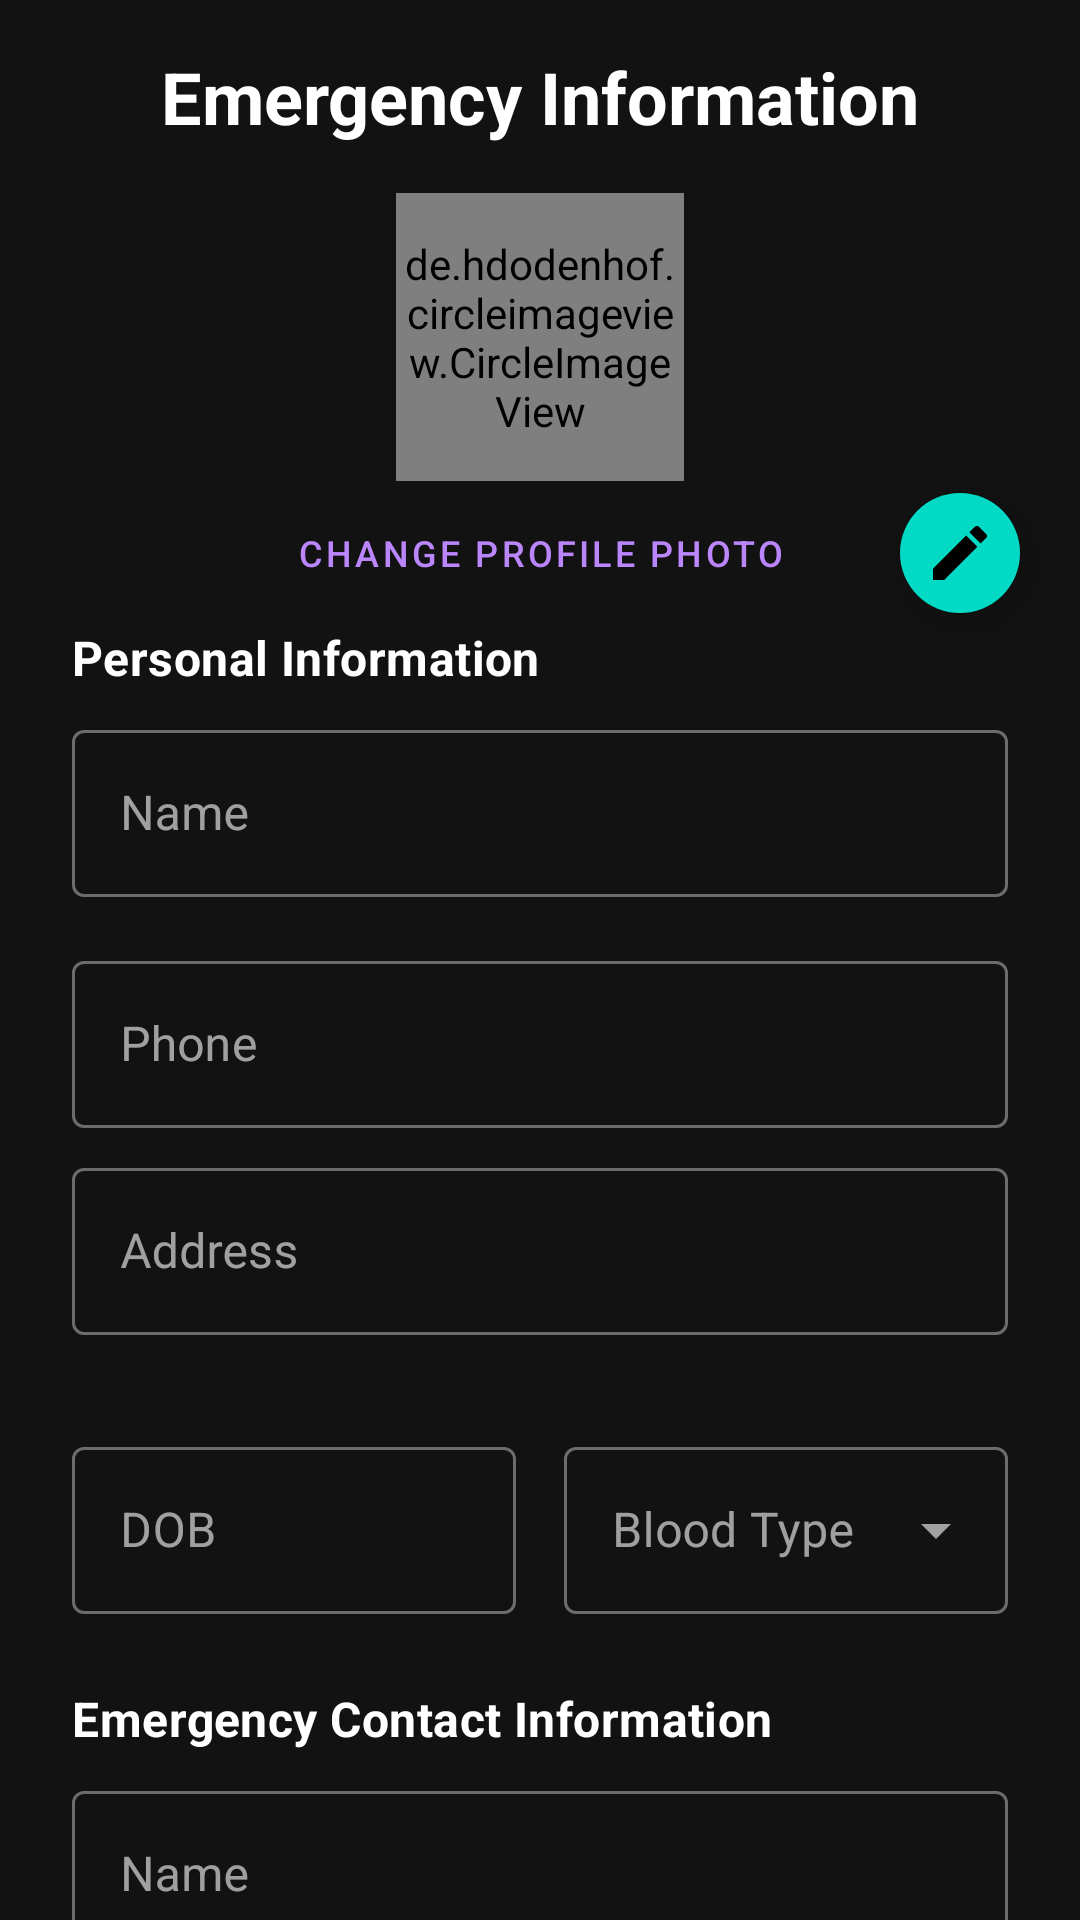

Reconstruct the res/layout file that produces this screen, plus the resources it refers to.
<!-- AndroidManifest.xml: application theme AppTheme -->
<!-- res/layout/fragment_profile.xml -->
<?xml version="1.0" encoding="utf-8"?>
<androidx.core.widget.NestedScrollView android:layout_height="wrap_content"
    android:layout_width="match_parent"
    xmlns:android="http://schemas.android.com/apk/res/android"
    xmlns:app="http://schemas.android.com/apk/res-auto">

    <androidx.constraintlayout.widget.ConstraintLayout
        android:layout_width="match_parent"
        android:layout_height="match_parent">

        <TextView
            android:id="@+id/text_emergency_info_label"
            style="@style/TextAppearance.MaterialComponents.Headline5"
            android:layout_width="0dp"
            android:layout_height="wrap_content"
            android:layout_marginStart="16dp"
            android:layout_marginTop="16dp"
            android:layout_marginEnd="16dp"
            android:text="@string/textview_emegerncy_info_label"
            android:textAlignment="center"
            android:textStyle="bold"
            app:layout_constraintEnd_toEndOf="parent"
            app:layout_constraintStart_toStartOf="parent"
            app:layout_constraintTop_toTopOf="parent" />

        <de.hdodenhof.circleimageview.CircleImageView
            android:id="@+id/image_profile"
            android:layout_width="96dp"
            android:layout_height="96dp"
            android:layout_marginTop="16dp"
            android:src="@drawable/ic_default_profile_photo"
            app:layout_constraintEnd_toEndOf="parent"
            app:layout_constraintStart_toStartOf="parent"
            app:layout_constraintTop_toBottomOf="@id/text_emergency_info_label" />

        <Button
            android:id="@+id/button_change_photo"
            style="@style/Widget.MaterialComponents.Button.TextButton"
            android:layout_width="wrap_content"
            android:layout_height="wrap_content"
            android:text="@string/button_profile_text"
            android:textSize="12sp"
            app:layout_constraintStart_toStartOf="@id/image_profile"
            app:layout_constraintTop_toBottomOf="@id/image_profile"
            app:layout_constraintEnd_toEndOf="@id/image_profile"/>

        <com.google.android.material.floatingactionbutton.FloatingActionButton
            android:id="@+id/button_edit"
            android:layout_width="wrap_content"
            android:layout_height="wrap_content"
            android:layout_marginEnd="16dp"
            android:src="@drawable/ic_edit"
            android:contentDescription="@string/edit_profile_fab_description"
            app:borderWidth="0dp"
            app:elevation="8dp"
            app:fabSize="mini"
            app:layout_constraintBottom_toBottomOf="@id/button_change_photo"
            app:layout_constraintEnd_toEndOf="parent"
            app:layout_constraintHorizontal_bias="1.0"
            app:layout_constraintStart_toStartOf="@id/button_change_photo"
            app:layout_constraintTop_toTopOf="@id/button_change_photo" />

        <TextView
            android:id="@+id/text_personal_info_label"
            style="@style/TextAppearance.MaterialComponents.Subtitle1"
            android:layout_width="0dp"
            android:layout_height="wrap_content"
            android:layout_marginHorizontal="24dp"
            android:text="@string/textview_personal_info_label"
            android:textStyle="bold"
            app:layout_constraintEnd_toEndOf="parent"
            app:layout_constraintStart_toStartOf="parent"
            app:layout_constraintTop_toBottomOf="@id/button_change_photo" />

        <com.google.android.material.textfield.TextInputLayout
            android:id="@+id/inputlayout_personal_name"
            style="@style/Widget.MaterialComponents.TextInputLayout.OutlinedBox"
            android:layout_width="0dp"
            android:layout_height="wrap_content"
            android:layout_marginTop="8dp"
            android:layout_marginHorizontal="24dp"
            android:hint="@string/textinput_hint_name"
            app:layout_constraintEnd_toEndOf="parent"
            app:layout_constraintStart_toStartOf="parent"
            app:layout_constraintTop_toBottomOf="@id/text_personal_info_label"
            app:startIconDrawable="@drawable/ic_name"
            app:startIconTint="@color/colorPrimary">

            <com.google.android.material.textfield.TextInputEditText
                android:id="@+id/edittext_personal_name"
                android:inputType="text"
                style="@style/ProfileEditTextView"/>
        </com.google.android.material.textfield.TextInputLayout>

        <com.google.android.material.textfield.TextInputLayout
            android:id="@+id/inputlayout_personal_phone"
            style="@style/Widget.MaterialComponents.TextInputLayout.OutlinedBox"
            android:layout_width="0dp"
            android:layout_height="wrap_content"
            android:layout_marginTop="16dp"
            android:hint="@string/textinput_hint_phone"
            app:layout_constraintEnd_toEndOf="@id/inputlayout_personal_name"
            app:layout_constraintStart_toStartOf="@id/inputlayout_personal_name"
            app:layout_constraintTop_toBottomOf="@id/inputlayout_personal_name"
            app:startIconDrawable="@drawable/ic_phone"
            app:startIconTint="@color/colorPrimary" >

            <com.google.android.material.textfield.TextInputEditText
                android:id="@+id/edittext_personal_phone"
                style="@style/ProfileEditTextView"
                android:inputType="phone" />
        </com.google.android.material.textfield.TextInputLayout>

        <com.google.android.material.textfield.TextInputLayout
            android:id="@+id/inputlayout_address"
            style="@style/Widget.MaterialComponents.TextInputLayout.OutlinedBox"
            android:layout_width="0dp"
            android:layout_height="wrap_content"
            android:layout_marginTop="8dp"
            android:hint="@string/textinput_hint_address"
            app:layout_constraintEnd_toEndOf="@id/inputlayout_personal_phone"
            app:layout_constraintStart_toStartOf="@id/inputlayout_personal_phone"
            app:layout_constraintTop_toBottomOf="@id/inputlayout_personal_phone"
            app:startIconDrawable="@drawable/ic_location"
            app:startIconTint="@color/colorPrimary" >

            <com.google.android.material.textfield.TextInputEditText
                android:id="@+id/edittext_address"
                android:layout_width="match_parent"
                android:layout_height="wrap_content"
                android:textColor="@drawable/edit_text_selector"
                android:maxLines="2"
                android:inputType="textPostalAddress|textMultiLine" />
        </com.google.android.material.textfield.TextInputLayout>

        <com.google.android.material.textfield.TextInputLayout
            android:id="@+id/inputlayout_dob"
            style="@style/Widget.MaterialComponents.TextInputLayout.OutlinedBox"
            android:layout_width="0dp"
            android:layout_height="wrap_content"
            android:layout_marginTop="8dp"
            android:layout_marginEnd="8dp"
            android:hint="@string/textinput_hint_dob"
            app:layout_constraintEnd_toStartOf="@id/inputlayout_blood_type"
            app:layout_constraintStart_toStartOf="@id/inputlayout_address"
            app:layout_constraintTop_toBottomOf="@id/inputlayout_address"
            app:layout_constraintBottom_toTopOf="@id/text_emergency_contact_label"
            app:startIconDrawable="@drawable/ic_calendar"
            app:startIconTint="@color/colorPrimary" >

            <com.google.android.material.textfield.TextInputEditText
                android:id="@+id/edittext_dob"
                style="@style/ProfileEditTextView"
                android:focusableInTouchMode="false"
                android:inputType="date" />
        </com.google.android.material.textfield.TextInputLayout>

        <com.google.android.material.textfield.TextInputLayout
            android:id="@+id/inputlayout_blood_type"
            style="@style/Widget.MaterialComponents.TextInputLayout.OutlinedBox.ExposedDropdownMenu"
            android:layout_width="0dp"
            android:layout_height="wrap_content"
            android:layout_marginStart="8dp"
            android:hint="@string/textinput_hint_blood_type"
            app:layout_constraintEnd_toEndOf="@id/inputlayout_address"
            app:layout_constraintStart_toEndOf="@id/inputlayout_dob"
            app:layout_constraintTop_toTopOf="@id/inputlayout_dob"
            app:layout_constraintBottom_toBottomOf="@id/inputlayout_dob">

            <AutoCompleteTextView
                android:id="@+id/autocomplete_blood_type"
                style="@style/ProfileEditTextView"
                android:focusableInTouchMode="false" />
        </com.google.android.material.textfield.TextInputLayout>

        <TextView
            android:id="@+id/text_emergency_contact_label"
            style="@style/TextAppearance.MaterialComponents.Subtitle1"
            android:layout_width="0dp"
            android:layout_height="wrap_content"
            android:layout_marginTop="24dp"
            android:layout_marginHorizontal="24dp"
            android:text="@string/textview_emergency_contact_label"
            android:textStyle="bold"
            app:layout_constraintBottom_toTopOf="@+id/inputlayout_contact_name"
            app:layout_constraintEnd_toEndOf="parent"
            app:layout_constraintStart_toStartOf="parent"
            app:layout_constraintTop_toBottomOf="@id/inputlayout_blood_type" />

        <com.google.android.material.textfield.TextInputLayout
            android:id="@+id/inputlayout_contact_name"
            style="@style/Widget.MaterialComponents.TextInputLayout.OutlinedBox"
            android:layout_width="0dp"
            android:layout_height="wrap_content"
            android:layout_marginTop="8dp"
            android:layout_marginHorizontal="24dp"
            android:hint="@string/textinput_hint_name"
            app:layout_constraintEnd_toEndOf="parent"
            app:layout_constraintStart_toStartOf="parent"
            app:layout_constraintTop_toBottomOf="@id/text_emergency_contact_label"
            app:startIconDrawable="@drawable/ic_name"
            app:startIconTint="@color/colorPrimary" >

            <com.google.android.material.textfield.TextInputEditText
                android:id="@+id/edittext_contact_name"
                style="@style/ProfileEditTextView"
                android:inputType="text" />
        </com.google.android.material.textfield.TextInputLayout>

        <com.google.android.material.textfield.TextInputLayout
            android:id="@+id/inputlayout_contact_phone"
            style="@style/Widget.MaterialComponents.TextInputLayout.OutlinedBox"
            android:layout_width="0dp"
            android:layout_height="wrap_content"
            android:layout_marginTop="8dp"
            android:layout_marginBottom="50dp"
            android:hint="@string/textinput_hint_phone"
            app:layout_constraintBottom_toBottomOf="parent"
            app:layout_constraintEnd_toEndOf="@id/inputlayout_contact_name"
            app:layout_constraintStart_toStartOf="@id/inputlayout_contact_name"
            app:layout_constraintTop_toBottomOf="@id/inputlayout_contact_name"
            app:startIconDrawable="@drawable/ic_phone"
            app:startIconTint="@color/colorPrimary">

            <com.google.android.material.textfield.TextInputEditText
                android:id="@+id/edittext_contact_phone"
                style="@style/ProfileEditTextView"
                android:inputType="phone"
                android:imeOptions="actionDone"/>
        </com.google.android.material.textfield.TextInputLayout>
    </androidx.constraintlayout.widget.ConstraintLayout>
</androidx.core.widget.NestedScrollView>
<!-- resources referenced by this layout -->
<resources>
  <color name="colorPrimary">#BB86FC</color>
  <!-- drawable edit_text_selector (drawable) -->
  <?xml version="1.0" encoding="utf-8"?>
  <selector xmlns:android="http://schemas.android.com/apk/res/android">
      <item android:state_enabled="false" android:color="#FFFFFF"/>
      <item android:color="#FFFFFF"/>
  </selector>
  <!-- drawable ic_edit (drawable) -->
  <vector android:height="24dp" android:tint="#747474"
      android:viewportHeight="24.0" android:viewportWidth="24.0"
      android:width="24dp" xmlns:android="http://schemas.android.com/apk/res/android">
      <path android:fillColor="#747474" android:pathData="M3,17.25V21h3.75L17.81,9.94l-3.75,-3.75L3,17.25zM20.71,7.04c0.39,-0.39 0.39,-1.02 0,-1.41l-2.34,-2.34c-0.39,-0.39 -1.02,-0.39 -1.41,0l-1.83,1.83 3.75,3.75 1.83,-1.83z"/>
  </vector>
  <string name="button_profile_text">Change Profile Photo</string>
  <string name="edit_profile_fab_description">Edit/Save Profile</string>
  <string name="textinput_hint_address">Address</string>
  <string name="textinput_hint_blood_type">Blood Type</string>
  <string name="textinput_hint_dob">DOB</string>
  <string name="textinput_hint_name">Name</string>
  <string name="textinput_hint_phone">Phone</string>
  <string name="textview_emegerncy_info_label">Emergency Information</string>
  <string name="textview_emergency_contact_label">Emergency Contact Information</string>
  <string name="textview_personal_info_label">Personal Information</string>
  <style name="ProfileEditTextView">
          <item name="android:layout_width">match_parent</item>
          <item name="android:layout_height">wrap_content</item>
          <item name="android:textColor">@drawable/edit_text_selector</item>
          <item name="android:maxLines">1</item>
          <item name="android:imeOptions">actionNext</item>
      </style>
  <style name="AppTheme" parent="Theme.MaterialComponents.NoActionBar">
          
          <item name="colorPrimary">@color/colorPrimary</item>
          <item name="colorPrimaryDark">@color/colorPrimaryDark</item>
          <item name="colorAccent">@color/colorAccent</item>
      </style>
  <color name="colorPrimaryDark">#121212</color>
  <color name="colorAccent">#06DAC6</color>
</resources>
